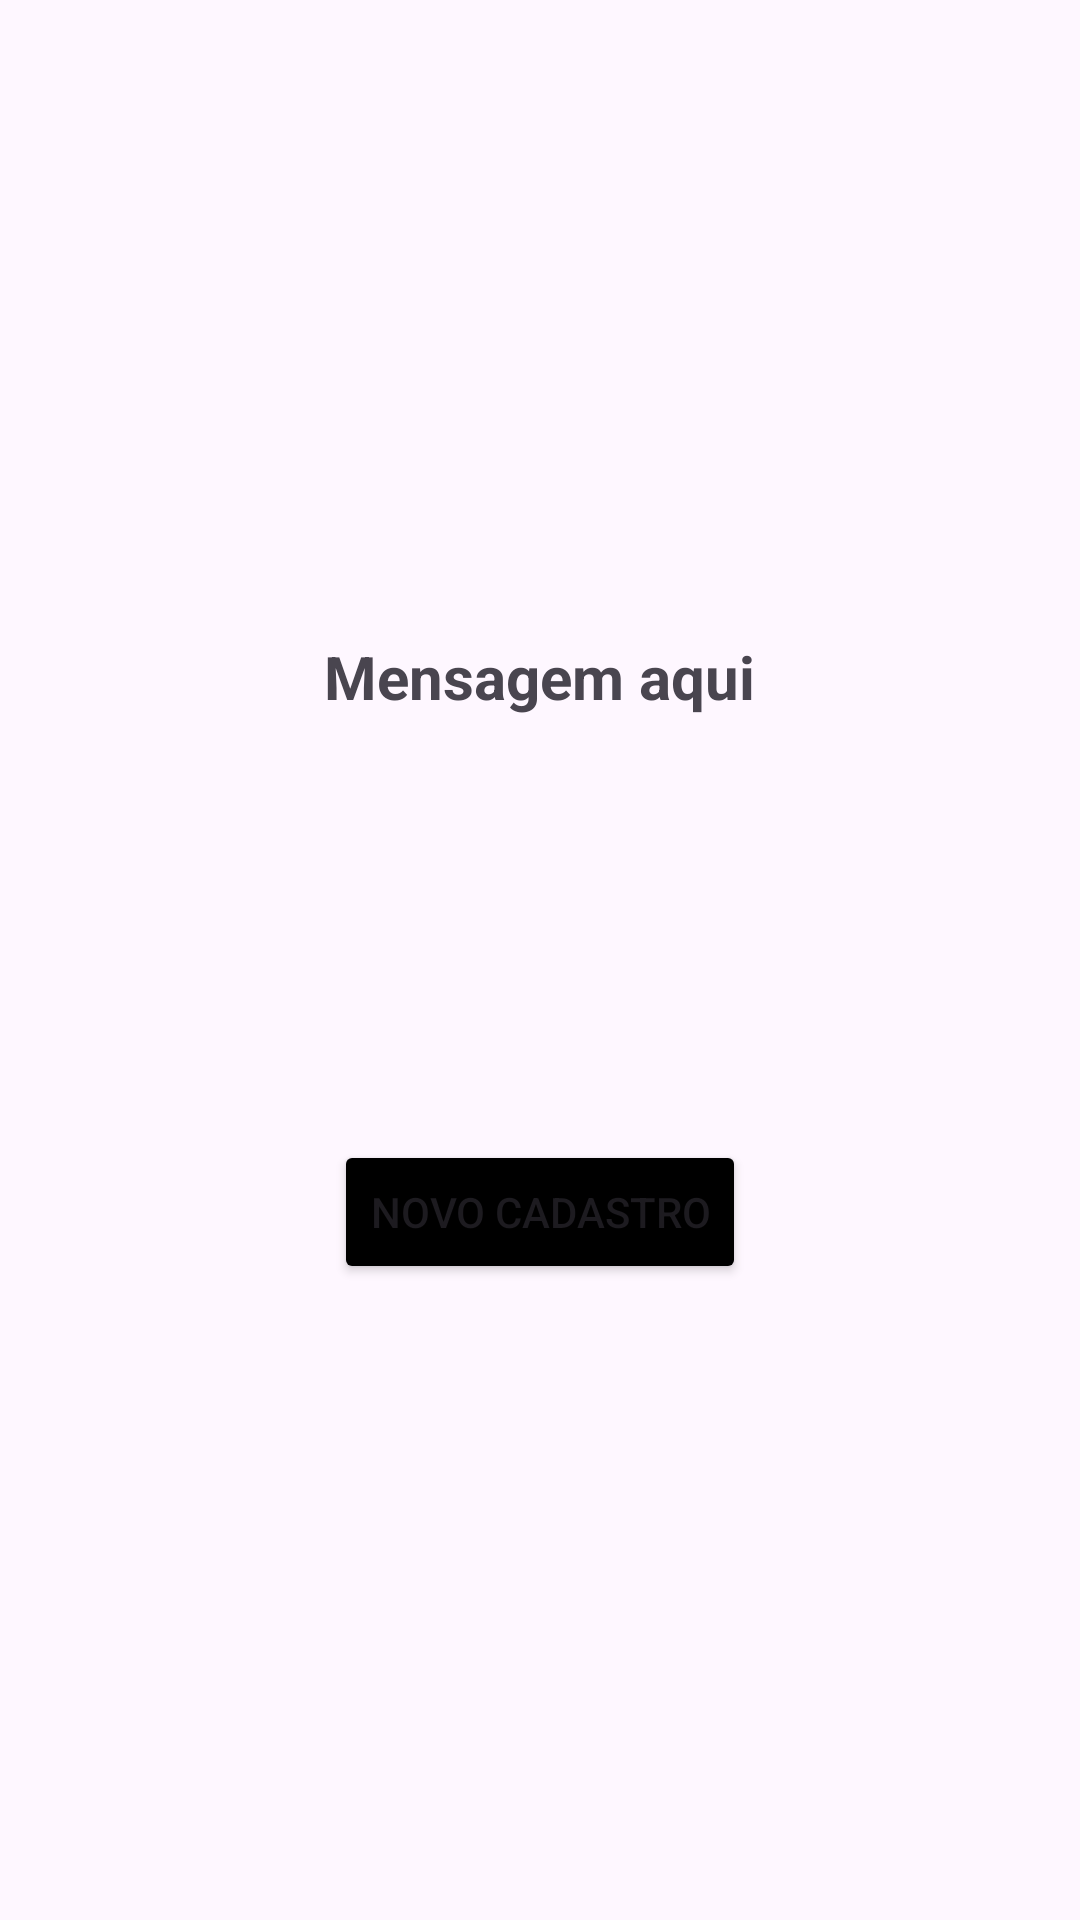

Android layout source for this screen:
<!-- AndroidManifest.xml: application theme Theme.ProjetoEx03 -->
<!-- res/layout/activity_confirmacao.xml -->
<?xml version="1.0" encoding="utf-8"?>
<LinearLayout
    xmlns:android="http://schemas.android.com/apk/res/android"
    android:layout_width="match_parent"
    android:layout_height="match_parent"
    android:gravity="center"
    android:orientation="vertical"
    android:padding="16dp">

    <TextView
        android:id="@+id/tvMensagem"
        android:layout_width="wrap_content"
        android:layout_height="wrap_content"
        android:text="Mensagem aqui"
        android:textSize="20sp"
        android:textStyle="bold"
        android:layout_marginBottom="20dp"/>

    <ImageView
        android:id="@+id/imageCadastroCompleto"
        android:layout_width="90dp"
        android:layout_height="101dp"
        android:src="@drawable/cadastro_completo" />

    <Button
        android:backgroundTint="@color/black"
        android:id="@+id/btnVoltar"
        android:layout_width="wrap_content"
        android:layout_height="wrap_content"
        android:text="Novo Cadastro"
        android:layout_marginTop="20dp"/>
</LinearLayout>
<!-- resources referenced by this layout -->
<resources>
  <style name="Theme.ProjetoEx03" parent="Base.Theme.ProjetoEx03" />
  <style name="Base.Theme.ProjetoEx03" parent="Theme.Material3.DayNight.NoActionBar">
          
          
      </style>
  <!-- not gathered from this repository: default colours our renderer supplied (Android Studio template values) -->
  <color name="black">#FF000000</color>
</resources>
